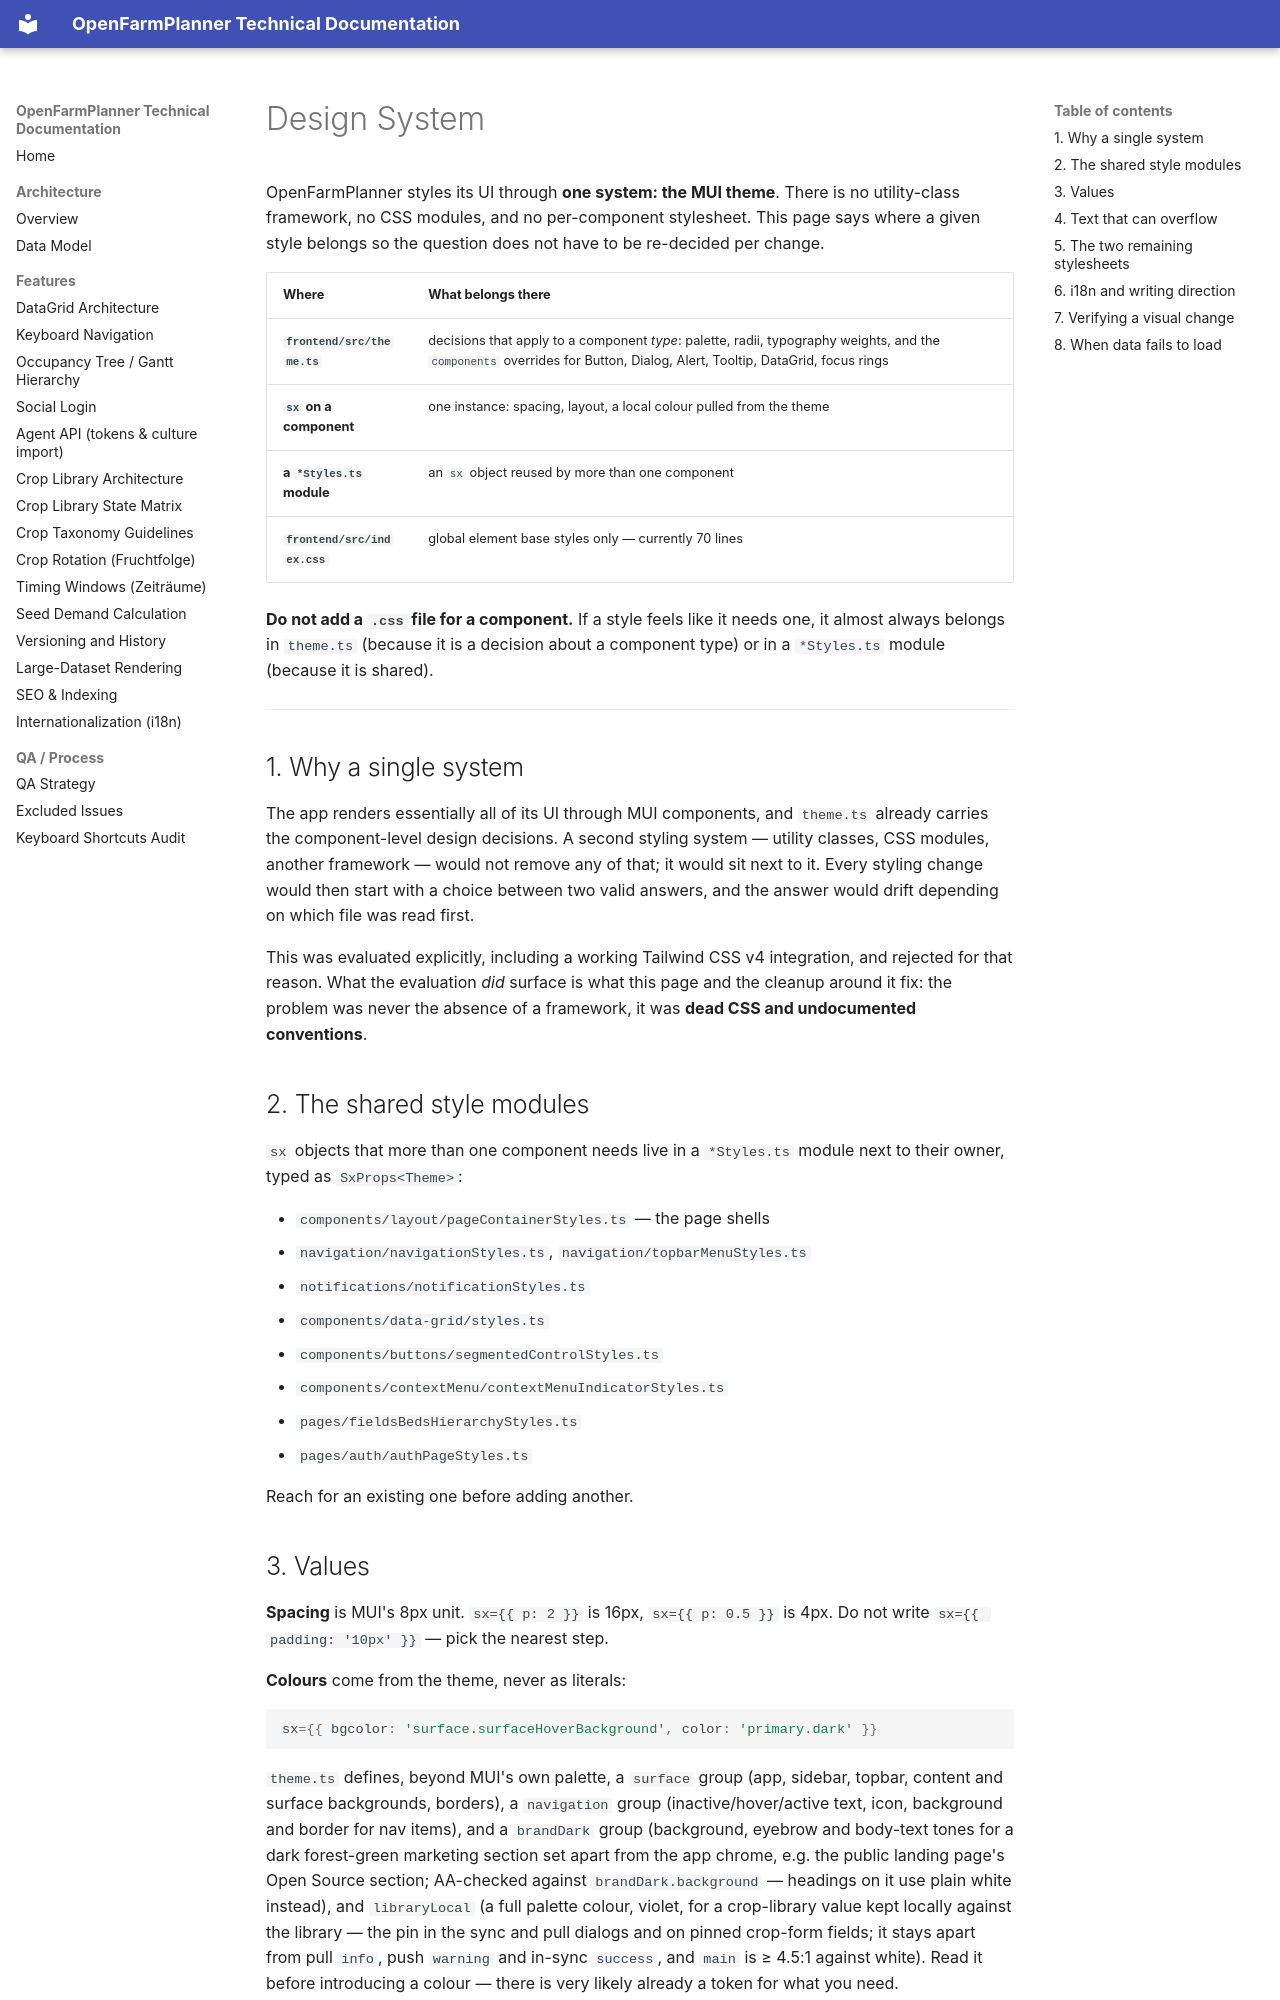

repository: OpenFarmPlanner/planner · page: design-system/index.html · generator: mkdocs

# Design System

OpenFarmPlanner styles its UI through **one system: the MUI theme**. There is
no utility-class framework, no CSS modules, and no per-component stylesheet.
This page says where a given style belongs so the question does not have to be
re-decided per change.

| Where | What belongs there |
| --- | --- |
| **`frontend/src/theme.ts`** | decisions that apply to a component *type*: palette, radii, typography weights, and the `components` overrides for Button, Dialog, Alert, Tooltip, DataGrid, focus rings |
| **`sx` on a component** | one instance: spacing, layout, a local colour pulled from the theme |
| **a `*Styles.ts` module** | an `sx` object reused by more than one component |
| **`frontend/src/index.css`** | global element base styles only — currently 70 lines |

**Do not add a `.css` file for a component.** If a style feels like it needs
one, it almost always belongs in `theme.ts` (because it is a decision about a
component type) or in a `*Styles.ts` module (because it is shared).

---

## 1. Why a single system

The app renders essentially all of its UI through MUI components, and
`theme.ts` already carries the component-level design decisions. A second
styling system — utility classes, CSS modules, another framework — would not
remove any of that; it would sit next to it. Every styling change would then
start with a choice between two valid answers, and the answer would drift
depending on which file was read first.

This was evaluated explicitly, including a working Tailwind CSS v4
integration, and rejected for that reason. What the evaluation *did* surface
is what this page and the cleanup around it fix: the problem was never the
absence of a framework, it was **dead CSS and undocumented conventions**.

## 2. The shared style modules

`sx` objects that more than one component needs live in a `*Styles.ts` module
next to their owner, typed as `SxProps<Theme>`:

- `components/layout/pageContainerStyles.ts` — the page shells
- `navigation/navigationStyles.ts`, `navigation/topbarMenuStyles.ts`
- `notifications/notificationStyles.ts`
- `components/data-grid/styles.ts`
- `components/buttons/segmentedControlStyles.ts`
- `components/contextMenu/contextMenuIndicatorStyles.ts`
- `pages/fieldsBedsHierarchyStyles.ts`
- `pages/auth/authPageStyles.ts`

Reach for an existing one before adding another.
